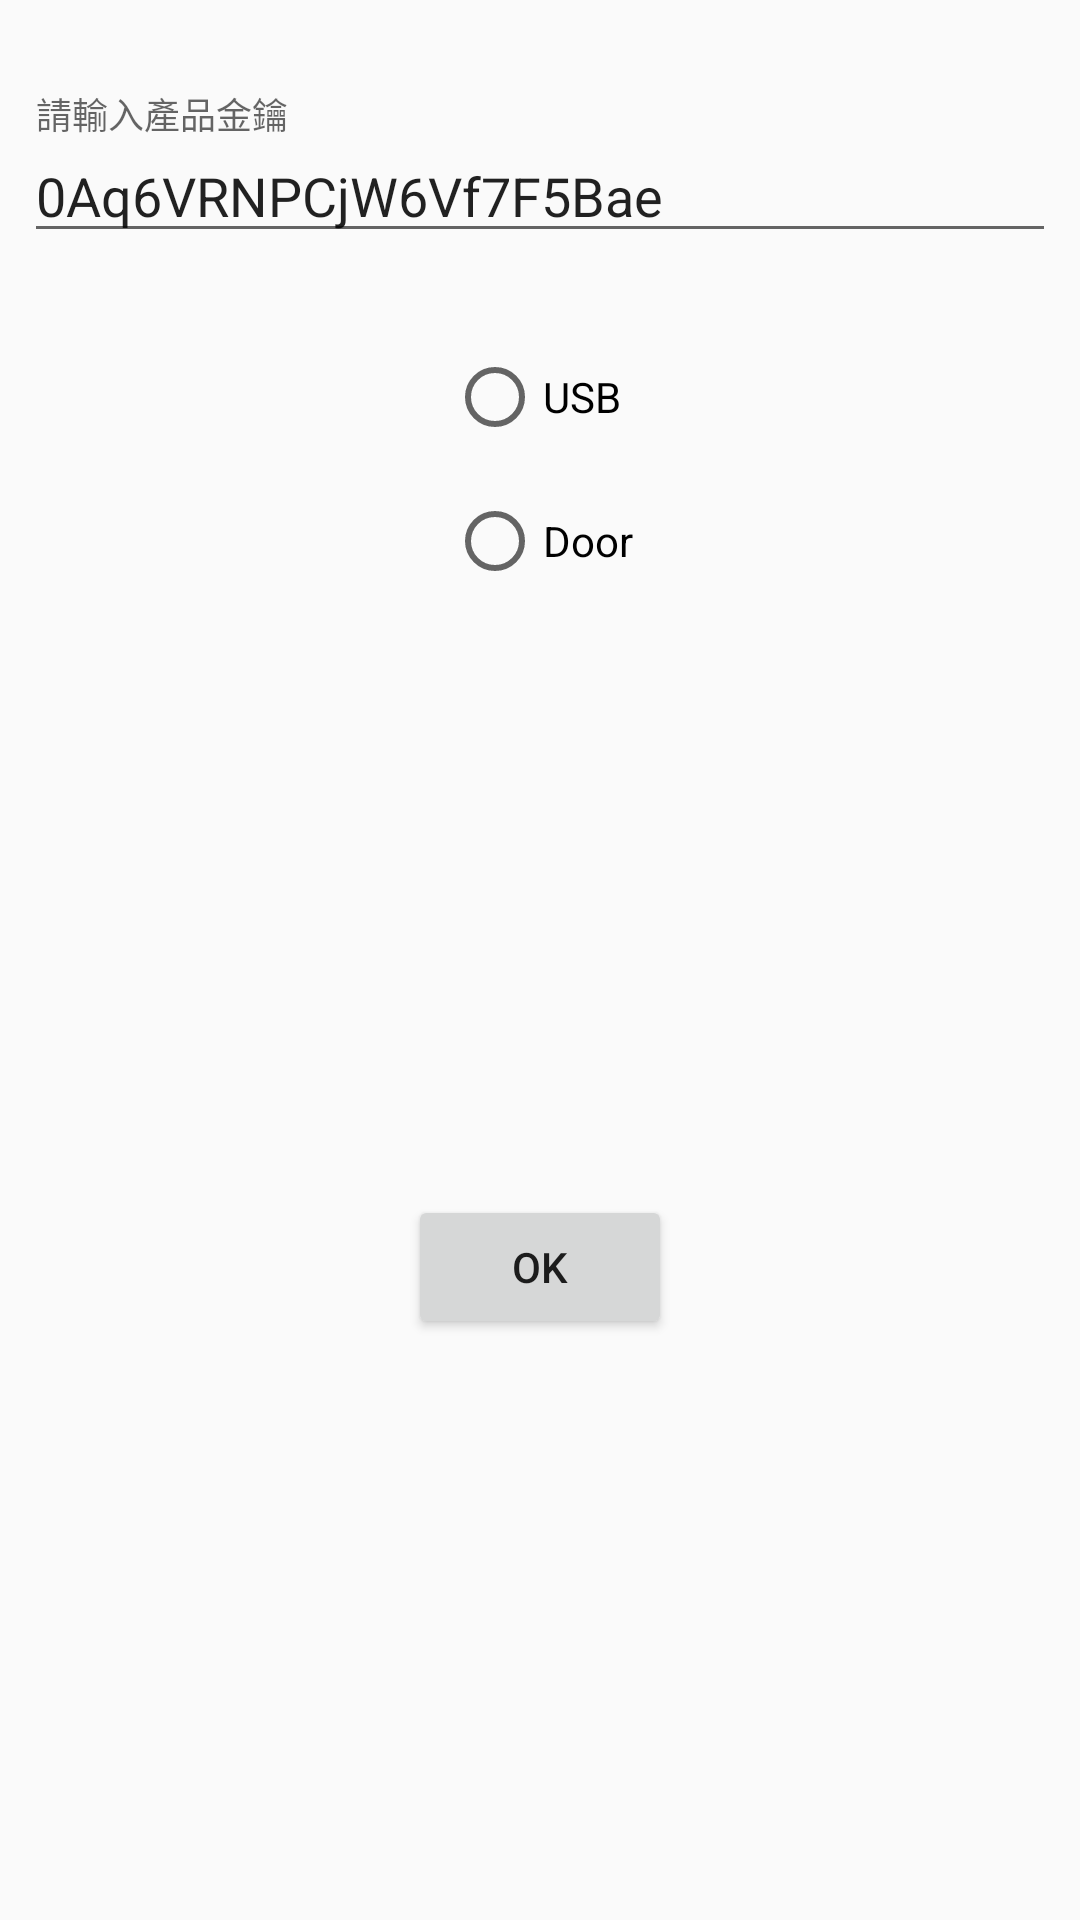

Reconstruct the res/layout file that produces this screen, plus the resources it refers to.
<!-- AndroidManifest.xml: application theme AppTheme -->
<!-- res/layout/activity_add_device.xml -->
<?xml version="1.0" encoding="utf-8"?>
<android.support.constraint.ConstraintLayout xmlns:android="http://schemas.android.com/apk/res/android"
    xmlns:app="http://schemas.android.com/apk/res-auto"
    xmlns:tools="http://schemas.android.com/tools"
    android:layout_width="match_parent"
    android:layout_height="match_parent"
    tools:context=".AddDeviceActivity">

    <android.support.design.widget.TextInputLayout
        android:id="@+id/add_device_input_layout"
        android:layout_width="0dp"
        android:layout_height="wrap_content"
        android:layout_marginStart="8dp"
        android:layout_marginTop="32dp"
        android:layout_marginEnd="8dp"
        app:layout_constraintEnd_toEndOf="parent"
        app:layout_constraintStart_toStartOf="parent"
        app:layout_constraintTop_toTopOf="parent">

        <android.support.design.widget.TextInputEditText
            android:id="@+id/add_device_product_key_input"
            android:layout_width="match_parent"
            android:layout_height="wrap_content"
            android:hint="請輸入產品金鑰"
            android:inputType="text"
            android:text="0Aq6VRNPCjW6Vf7F5Bae" />
    </android.support.design.widget.TextInputLayout>

    <RadioGroup
        android:id="@+id/add_device_type"
        android:layout_width="wrap_content"
        android:layout_height="wrap_content"
        android:layout_marginStart="8dp"
        android:layout_marginTop="24dp"
        android:layout_marginEnd="8dp"
        app:layout_constraintEnd_toEndOf="parent"
        app:layout_constraintStart_toStartOf="parent"
        app:layout_constraintTop_toBottomOf="@+id/add_device_input_layout">

        <RadioButton
            android:id="@+id/add_device_type_usb"
            android:layout_width="wrap_content"
            android:layout_height="wrap_content"
            android:layout_margin="8sp"
            android:layout_weight="1"
            android:text="USB" />

        <RadioButton
            android:id="@+id/add_device_type_Door"
            android:layout_width="wrap_content"
            android:layout_height="wrap_content"
            android:layout_margin="8sp"
            android:layout_weight="1"
            android:text="Door" />
    </RadioGroup>

    <Button
        android:id="@+id/button"
        android:layout_width="wrap_content"
        android:layout_height="wrap_content"
        android:layout_marginStart="8dp"
        android:layout_marginTop="8dp"
        android:layout_marginEnd="8dp"
        android:layout_marginBottom="8dp"
        android:onClick="add"
        android:text="@android:string/ok"
        app:layout_constraintBottom_toBottomOf="parent"
        app:layout_constraintEnd_toEndOf="parent"
        app:layout_constraintStart_toStartOf="parent"
        app:layout_constraintTop_toBottomOf="@+id/add_device_type" />

</android.support.constraint.ConstraintLayout>
<!-- resources referenced by this layout -->
<resources>
  <style name="AppTheme" parent="Theme.AppCompat.Light.DarkActionBar">
          
          <item name="colorPrimary">@color/colorPrimary</item>
          <item name="colorPrimaryDark">@color/colorPrimaryDark</item>
          <item name="colorAccent">@color/colorAccent</item>
      </style>
  <color name="colorPrimary">#536DFE</color>
  <color name="colorPrimaryDark">#304FFE</color>
  <color name="colorAccent">#000</color>
</resources>
